Image classification data set "preprocessed" (Nishmaa93/Thesis_Ehr_Model on GitHub). Class labels (4): COVID-19, normal, pneumonia, turberculosis.

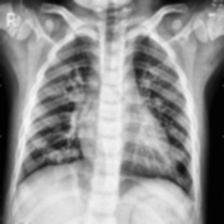
Label: pneumonia

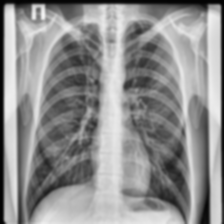
Label: turberculosis

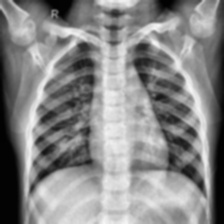
Label: normal

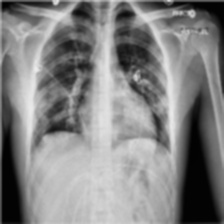
Label: COVID-19

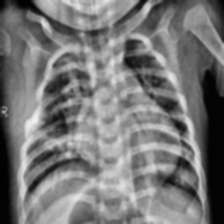
Label: pneumonia

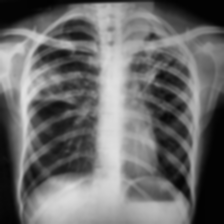
Label: turberculosis
